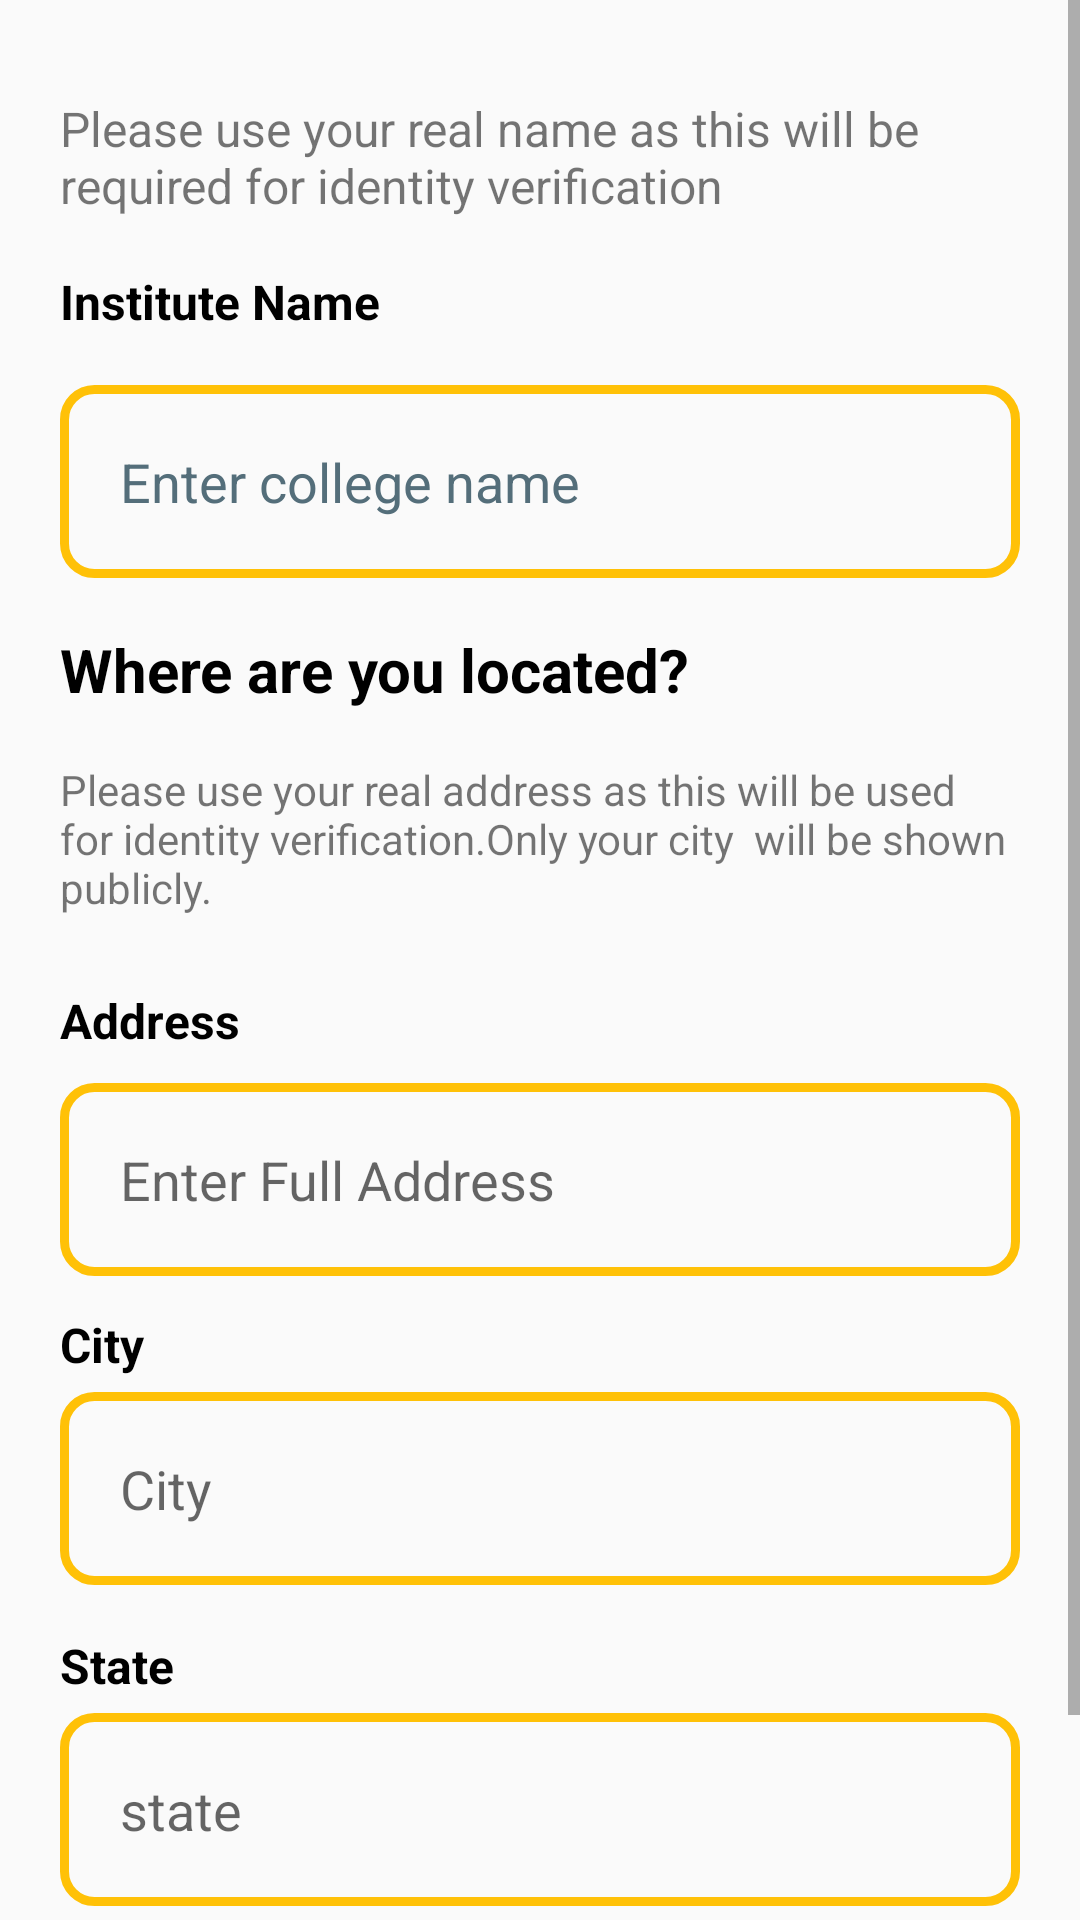

Here is an Android app screen rendered from its layout file. Give the layout XML and the strings, colors and styles it references.
<!-- AndroidManifest.xml: application theme Theme.JOB -->
<!-- res/layout/fragment_college_info.xml -->
<?xml version="1.0" encoding="utf-8"?>
<RelativeLayout xmlns:android="http://schemas.android.com/apk/res/android"
    xmlns:app="http://schemas.android.com/apk/res-auto"
    xmlns:tools="http://schemas.android.com/tools"
    android:layout_width="match_parent"
    android:layout_height="match_parent"
    tools:context=".ui.College_Info.College_Info_Fragment">

    <ScrollView
        android:layout_width="match_parent"
        android:layout_height="match_parent">

        <LinearLayout
            android:layout_width="match_parent"
            android:layout_height="wrap_content"
            android:layout_margin="20dp"
            android:orientation="vertical">

            <ImageView
                android:id="@+id/inst_profile"
                android:layout_width="match_parent"
                android:layout_height="wrap_content"
                tools:src="@tools:sample/avatars" />

            <TextView
                android:id="@+id/textView20"
                android:layout_width="match_parent"
                android:layout_height="wrap_content"
                android:layout_marginTop="12dp"
                android:layout_marginBottom="12dp"
                android:text="Please use your real name as this will be required for identity verification"
                android:textSize="16sp" />

            <TextView
                android:id="@+id/textView27"
                android:layout_width="match_parent"
                android:layout_height="wrap_content"
                android:layout_marginTop="5dp"
                android:layout_marginBottom="5dp"
                android:text="Institute Name"
                android:textColor="#000000"
                android:textSize="16sp"
                android:textStyle="bold" />

            <EditText
                android:id="@+id/college_name"
                android:layout_width="match_parent"
                android:layout_height="wrap_content"
                android:layout_marginTop="12dp"
                android:layout_marginBottom="12dp"
                android:background="@drawable/signup_corner"
                android:ems="10"
                android:hint="Enter college name"
                android:inputType="textPersonName"
                android:minHeight="48dp"
                android:padding="20dp"
                android:textColorHint="#546E7A" />

            <TextView
                android:id="@+id/textView29"
                android:layout_width="match_parent"
                android:layout_height="wrap_content"
                android:layout_marginTop="5dp"
                android:layout_marginBottom="12dp"
                android:text="Where are you located?"
                android:textColor="#000000"
                android:textSize="20sp"
                android:textStyle="bold" />

            <TextView
                android:id="@+id/textView30"
                android:layout_width="match_parent"
                android:layout_height="wrap_content"
                android:layout_marginTop="5dp"
                android:layout_marginBottom="12dp"
                android:text="Please use your real address as this will be used for identity verification.Only your city  will be shown publicly." />

            <TextView
                android:id="@+id/textView31"
                android:layout_width="match_parent"
                android:layout_height="wrap_content"
                android:layout_marginTop="12dp"
                android:layout_marginBottom="5dp"
                android:text="Address"
                android:textColor="#000000"
                android:textSize="16sp"
                android:textStyle="bold" />

            <EditText
                android:id="@+id/college_address"
                android:layout_width="match_parent"
                android:layout_height="wrap_content"
                android:layout_marginTop="5dp"
                android:layout_marginBottom="12dp"
                android:background="@drawable/signup_corner"
                android:ems="10"
                android:hint="Enter Full Address"
                android:inputType="textPersonName"
                android:minHeight="48dp"
                android:padding="20dp" />

            <TextView
                android:id="@+id/textView32"
                android:layout_width="match_parent"
                android:layout_height="wrap_content"
                android:text="City"
                android:textColor="#000000"
                android:textSize="16sp"
                android:textStyle="bold" />

            <EditText
                android:id="@+id/college_city"
                android:layout_width="match_parent"
                android:layout_height="wrap_content"
                android:layout_marginTop="5dp"
                android:layout_marginBottom="10dp"
                android:background="@drawable/signup_corner"
                android:ems="10"
                android:hint="City"
                android:inputType="textPersonName"
                android:minHeight="48dp"
                android:padding="20dp" />

            <TextView
                android:id="@+id/textView33"
                android:layout_width="match_parent"
                android:layout_height="wrap_content"
                android:layout_marginTop="6dp"
                android:layout_marginBottom="5dp"
                android:text="State"
                android:textColor="#000000"
                android:textSize="16sp"
                android:textStyle="bold" />

            <EditText
                android:id="@+id/college_state"
                android:layout_width="match_parent"
                android:layout_height="wrap_content"
                android:background="@drawable/signup_corner"
                android:ems="10"
                android:hint="state"
                android:inputType="textPersonName"
                android:minHeight="48dp"
                android:padding="20dp" />

            <Button
                android:id="@+id/clg_next1"
                android:layout_width="match_parent"
                android:layout_height="wrap_content"
                android:layout_marginTop="15dp"
                android:layout_marginBottom="18dp"
                android:background="@drawable/btn_gradient"
                android:text="next"
                android:textColor="#FFFFFF"
                android:textSize="16sp" />
        </LinearLayout>
    </ScrollView>
</RelativeLayout>
<!-- resources referenced by this layout -->
<resources>
  <!-- drawable btn_gradient (drawable) -->
  <?xml version="1.0" encoding="utf-8"?>
  <shape xmlns:android="http://schemas.android.com/apk/res/android">
  
      <gradient android:startColor="#FF9800" android:endColor="#A6A16E"></gradient>
  
      <corners android:radius="15dp"></corners>
  </shape>
  <!-- drawable signup_corner (drawable) -->
  <?xml version="1.0" encoding="utf-8"?>
  <shape xmlns:android="http://schemas.android.com/apk/res/android">
  
      <corners android:radius="10dp"></corners>
      <stroke android:color="#FFC107" android:width="3dp"></stroke>
  
  </shape>
  <style name="Theme.JOB" parent="Theme.AppCompat.DayNight.DarkActionBar">
          
          <item name="colorPrimary">@color/purple_500</item>
          <item name="colorPrimaryVariant">@color/purple_700</item>
          <item name="colorOnPrimary">@color/white</item>
          
          <item name="colorSecondary">@color/teal_200</item>
          <item name="colorSecondaryVariant">@color/teal_700</item>
          <item name="colorOnSecondary">@color/black</item>
          
          <item name="android:statusBarColor" tools:targetApi="l">?attr/colorPrimaryVariant</item>
          
      </style>
  <!-- not gathered from this repository: default colours our renderer supplied (Android Studio template values) -->
  <color name="purple_500">#FF6200EE</color>
  <color name="purple_700">#FF3700B3</color>
  <color name="teal_200">#FF03DAC5</color>
  <color name="teal_700">#FF018786</color>
  <color name="black">#FF000000</color>
  <color name="white">#FFFFFFFF</color>
</resources>
